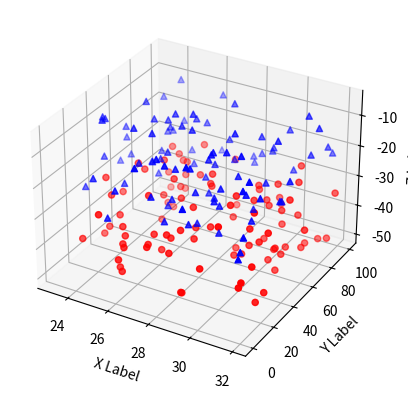

Here is the Python script that generated this plot:
import numpy as np
from mpl_toolkits.mplot3d import Axes3D
import matplotlib.pyplot as plt

def randrange(n, vmin, vmax):
    return (vmax-vmin)*np.random.rand(n) + vmin

fig = plt.figure()
ax = fig.add_subplot(111, projection='3d')
n = 100
for c, m, zl, zh in [('r', 'o', -50, -25), ('b', '^', -30, -5)]:
    xs = randrange(n, 23, 32)
    ys = randrange(n, 0, 100)
    zs = randrange(n, zl, zh)
    ax.scatter(xs, ys, zs, c=c, marker=m)

ax.set_xlabel('X Label')
ax.set_ylabel('Y Label')
ax.set_zlabel('Z Label')

plt.show()